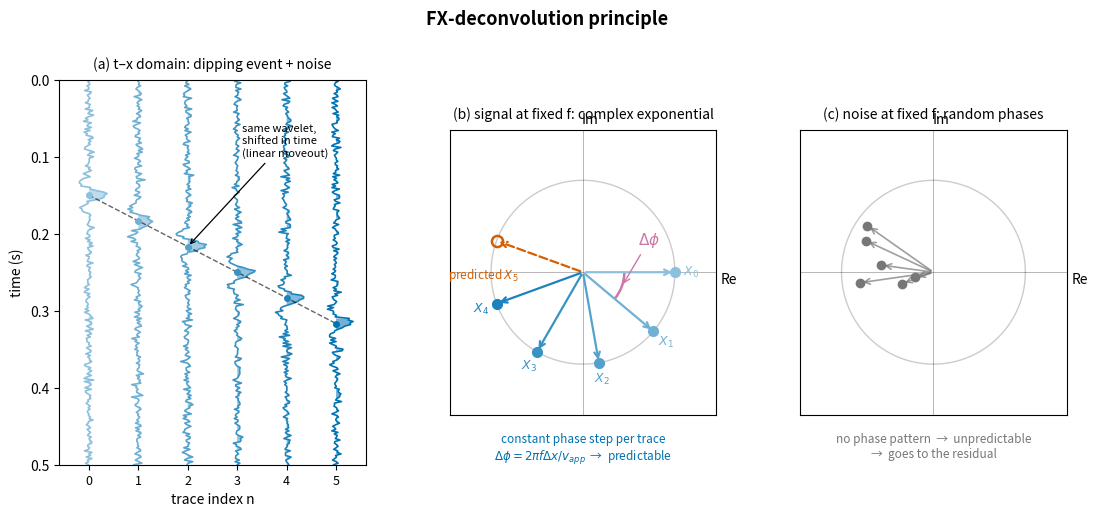

Reproduce this figure in Python. (Note: this script raises an exception after producing the figure.)
"""
FX-deconvolution principle (schematic).

Three-panel figure:
  (a) Six traces with a linear dipping event (same wavelet, shifted in
      time by dt = dx / v_app per trace) plus random noise.
  (b) Signal in the complex plane at a fixed frequency f: the complex
      amplitudes X_n = W * exp(-j n dphi) rotate by a CONSTANT phase
      increment from trace to trace -- a complex exponential, which a
      prediction filter can capture (dashed: predicted next value).
  (c) Random noise in the complex plane: no phase pattern, hence
      unpredictable -- it goes to the residual.

Trace colours in (a) match point colours in (b) so students can follow
"trace n -> point X_n".
"""

import numpy as np
import matplotlib.pyplot as plt
from matplotlib.patches import Arc

# ════════════════════════════════════════════════════════════════════
# Figure settings
# ════════════════════════════════════════════════════════════════════
FIG_WIDTH = 13.0
FIG_HEIGHT = 5.0
DPI = 150
OUTPUT_PATH = "figures/term03_lec04/term03_lec04_fx_decon_schematic.png"

COL_SIGNAL = "#0072B2"   # blue
COL_NOISE  = "#777777"   # grey
COL_PRED   = "#D55E00"   # vermillion (prediction)
COL_ACCENT = "#CC79A7"   # rose (phase arc)

# ════════════════════════════════════════════════════════════════════
# Data parameters
# ════════════════════════════════════════════════════════════════════
N_TRACES = 6
DX = 50.0              # trace spacing (m)
V_APP = 1500.0         # apparent velocity of the dipping event (m/s)
DT_SHIFT = DX / V_APP  # time shift per trace (s) = 33.3 ms

DT = 0.002             # sample interval (s)
T_MAX = 0.5            # trace length (s)
T0 = 0.15              # event time on first trace (s)
F0 = 25.0              # Ricker peak frequency (Hz)
NOISE_AMP = 0.15
SEED = 7

# Phase increment per trace at the display frequency (schematic value;
# in reality dphi = 2 pi f dx / v_app)
DPHI = np.deg2rad(40.0)

# Trace colours: graded blues (light -> dark) so trace n matches point n
def blue_shade(i, n):
    base = np.array([0.0, 0.45, 0.70])        # Okabe-Ito blue
    white = np.array([1.0, 1.0, 1.0])
    frac = 0.55 * (1.0 - i / max(n - 1, 1))   # first trace lightest
    return tuple(base * (1 - frac) + white * frac)

TRACE_COLORS = [blue_shade(i, N_TRACES) for i in range(N_TRACES)]


# ════════════════════════════════════════════════════════════════════
# Helper
# ════════════════════════════════════════════════════════════════════

def ricker(f0, dt, duration=0.16):
    t = np.arange(-duration / 2, duration / 2 + dt, dt)
    tau = np.pi * f0 * t
    return t, (1.0 - 2.0 * tau ** 2) * np.exp(-tau ** 2)


def make_traces():
    """Return (time, traces) — list of 1-D arrays, one per trace."""
    rng = np.random.RandomState(SEED)
    time = np.arange(0, T_MAX + DT, DT)
    t_w, wlet = ricker(F0, DT)
    traces = []
    for n in range(N_TRACES):
        tr = NOISE_AMP * rng.randn(len(time))
        t_peak = T0 + n * DT_SHIFT
        idx = int(round(t_peak / DT))
        half = len(wlet) // 2
        lo, hi = idx - half, idx + half + 1
        if 0 <= lo and hi <= len(time):
            tr[lo:hi] += wlet
        traces.append(tr)
    return time, traces


# ════════════════════════════════════════════════════════════════════
# Build data
# ════════════════════════════════════════════════════════════════════
time, traces = make_traces()

# Complex amplitudes: signal points on the unit circle
angles = -np.arange(N_TRACES) * DPHI          # rotate clockwise (e^{-jn dphi})
X_sig = np.exp(1j * angles)

# Noise points: random phase and amplitude
rng = np.random.RandomState(SEED + 1)
X_noise = rng.uniform(0.2, 0.9, N_TRACES) * \
          np.exp(1j * rng.uniform(0, 2 * np.pi, N_TRACES))


# ════════════════════════════════════════════════════════════════════
# Plotting
# ════════════════════════════════════════════════════════════════════
fig = plt.figure(figsize=(FIG_WIDTH, FIG_HEIGHT))
gs = fig.add_gridspec(1, 3, width_ratios=[1.15, 1.0, 1.0], wspace=0.30)

# ── Panel (a): wiggle traces ────────────────────────────────────────
axa = fig.add_subplot(gs[0])
WIG_SCALE = 0.32                            # deflection in trace units

for n, tr in enumerate(traces):
    axa.plot(n + WIG_SCALE * tr, time, color=TRACE_COLORS[n], lw=1.2)
    axa.fill_betweenx(time, n, n + WIG_SCALE * tr,
                      where=(WIG_SCALE * tr > 0),
                      color=TRACE_COLORS[n], alpha=0.55, lw=0)
    # mark the wavelet peak
    t_peak = T0 + n * DT_SHIFT
    axa.plot(n, t_peak, "o", ms=4, color=TRACE_COLORS[n], zorder=5)

# dashed line through the peaks = linear moveout
peak_t = T0 + np.arange(N_TRACES) * DT_SHIFT
axa.plot(np.arange(N_TRACES), peak_t, "--", color="k", lw=1.0, alpha=0.6)

axa.annotate(
    "same wavelet,\nshifted in time\n(linear moveout)",
    xy=(2.0, T0 + 2 * DT_SHIFT), xytext=(3.1, 0.08),
    fontsize=8, ha="left", va="center",
    arrowprops=dict(arrowstyle="->", color="k", lw=0.9),
)

axa.set_ylim(T_MAX, 0)                       # time increases downward
axa.set_xlim(-0.6, N_TRACES - 0.4)
axa.set_xticks(range(N_TRACES))
axa.set_xticklabels([f"{n}" for n in range(N_TRACES)], fontsize=9)
axa.set_xlabel("trace index n", fontsize=10)
axa.set_ylabel("time (s)", fontsize=10)
axa.set_title("(a) t–x domain: dipping event + noise", fontsize=10, pad=8)

# ── Panel (b): signal in the complex plane ──────────────────────────
axb = fig.add_subplot(gs[1], aspect="equal")

# unit circle
th = np.linspace(0, 2 * np.pi, 300)
axb.plot(np.cos(th), np.sin(th), color="#cccccc", lw=1.0)
axb.axhline(0, color="k", lw=0.4, alpha=0.5)
axb.axvline(0, color="k", lw=0.4, alpha=0.5)

# arrows + points for traces 0..4 (known)
for n in range(N_TRACES - 1):
    z = X_sig[n]
    axb.annotate("", xy=(z.real, z.imag), xytext=(0, 0),
                 arrowprops=dict(arrowstyle="->", color=TRACE_COLORS[n],
                                 lw=1.6))
    axb.plot(z.real, z.imag, "o", ms=7, color=TRACE_COLORS[n], zorder=5)
    axb.annotate(f"$X_{n}$", xy=(z.real, z.imag),
                 xytext=(1.18 * z.real, 1.18 * z.imag),
                 fontsize=9, ha="center", va="center",
                 color=TRACE_COLORS[n])

# predicted next point X_5 (dashed)
z5 = X_sig[N_TRACES - 1]
axb.annotate("", xy=(z5.real, z5.imag), xytext=(0, 0),
             arrowprops=dict(arrowstyle="->", color=COL_PRED, lw=1.6,
                             linestyle="--"))
axb.plot(z5.real, z5.imag, "o", ms=8, mfc="none", mec=COL_PRED,
         mew=1.8, zorder=5)
axb.annotate("predicted $X_5$", xy=(z5.real, z5.imag),
             xytext=(z5.real - 0.15, z5.imag - 0.28),
             fontsize=8.5, color=COL_PRED, ha="center", va="top")

# phase-increment arc between X_0 and X_1
a0 = np.rad2deg(np.angle(X_sig[0]))
a1 = np.rad2deg(np.angle(X_sig[1]))
axb.add_patch(Arc((0, 0), 0.9, 0.9, angle=0,
                  theta1=min(a0, a1), theta2=max(a0, a1),
                  color=COL_ACCENT, lw=1.8))
mid = np.deg2rad((a0 + a1) / 2)
axb.annotate(r"$\Delta\phi$", xy=(0.45 * np.cos(mid), 0.45 * np.sin(mid)),
             xytext=(0.72, 0.35), fontsize=11, color=COL_ACCENT,
             ha="center", va="center",
             arrowprops=dict(arrowstyle="->", color=COL_ACCENT, lw=1.0))

axb.text(0, -1.75, "constant phase step per trace\n"
                   r"$\Delta\phi = 2\pi f \Delta x / v_{app}$"
                   "  →  predictable",
         fontsize=8.5, ha="center", va="top", color=COL_SIGNAL)

axb.set_xlim(-1.45, 1.45)
axb.set_ylim(-1.55, 1.55)
axb.set_xticks([])
axb.set_yticks([])
axb.text(1.50, -0.08, "Re", fontsize=10, ha="left", va="center")
axb.text(0.08, 1.58, "Im", fontsize=10, ha="center", va="bottom")
axb.set_title("(b) signal at fixed f: complex exponential", fontsize=10,
              pad=8)

# ── Panel (c): noise in the complex plane ───────────────────────────
axc = fig.add_subplot(gs[2], aspect="equal")

axc.plot(np.cos(th), np.sin(th), color="#cccccc", lw=1.0)
axc.axhline(0, color="k", lw=0.4, alpha=0.5)
axc.axvline(0, color="k", lw=0.4, alpha=0.5)

for n in range(N_TRACES):
    z = X_noise[n]
    axc.annotate("", xy=(z.real, z.imag), xytext=(0, 0),
                 arrowprops=dict(arrowstyle="->", color=COL_NOISE,
                                 lw=1.2, alpha=0.7))
    axc.plot(z.real, z.imag, "o", ms=6, color=COL_NOISE, zorder=5)

axc.text(0, -1.75, "no phase pattern  →  unpredictable\n"
                   "→  goes to the residual",
         fontsize=8.5, ha="center", va="top", color=COL_NOISE)

axc.set_xlim(-1.45, 1.45)
axc.set_ylim(-1.55, 1.55)
axc.set_xticks([])
axc.set_yticks([])
axc.text(1.50, -0.08, "Re", fontsize=10, ha="left", va="center")
axc.text(0.08, 1.58, "Im", fontsize=10, ha="center", va="bottom")
axc.set_title("(c) noise at fixed f: random phases", fontsize=10, pad=8)

fig.suptitle("FX-deconvolution principle", fontsize=13,
             fontweight="bold", y=1.02)

plt.savefig(OUTPUT_PATH, dpi=DPI, bbox_inches="tight")
plt.close()

print(f"Saved figure to {OUTPUT_PATH}")
print(f"Traces: {N_TRACES}, dx = {DX:.0f} m, v_app = {V_APP:.0f} m/s, "
      f"shift/trace = {DT_SHIFT*1000:.1f} ms")
print(f"Ricker f0 = {F0:.0f} Hz, noise amp = {NOISE_AMP}")
print(f"Phase increment dphi = {np.rad2deg(DPHI):.0f} deg per trace")
